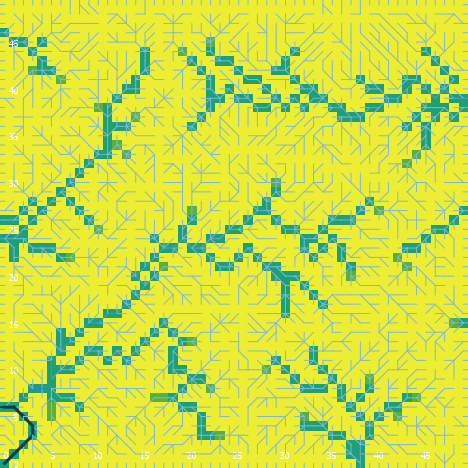

The table this chart was drawn from, first rows:
export-world data (NetLogo 6.0.4)
land_05_withInitialEcologicalCommunity.n…
05/26/2020 11:32:19:240 +0100
RANDOM STATE
0 0 -1727483681 73 -0.0953392243874127 f…
GLOBALS
min-pxcor, max-pxcor, min-pycor, max-pycor, perspective, subject, nextIndex, directed-links, ticks, display-mode, ecol_brushfrequencyinflection, ecol_brushfrequencyrate, ecol_grassfrequencyinflection, ecol_grassfrequencyrate, ecol_woodfrequencyinflection, ecol_woodfrequencyrate, elevationdistribution, elev_algorithm-style, elev_featureanglerange, elev_inversioniterations, elev_noise, elev_numdepressions, elev_numprotuberances, elev_numranges
0, 49, 0, 49, 0, nobody, 2600, "UNDIRECTED", -1, "cover type", 15.93, 0.01223, 2.284, 0.05773, 19.44, 0.07266, [1.5182069314456603 1.6832995813582188 2…, "C#", 4.961, 1.313, 4.301, 3, 10, 14
TURTLES
who, color, heading, xcor, ycor, shape, label, label-color, breed, hidden?, size, pen-size, pen-mode, numpoints
0, 97, 90, 49, 37, "line half", "", 9.9, {breed flowholders}, false, 1, 1, "up", 
1, 35, 308, 29, 36, "default", "", 9.9, {breed flowholders}, true, 1, 1, "up", 
2, 45, 108, 11, 18, "default", "", 9.9, {breed flowholders}, true, 1, 1, "up", 
3, 105, 289, 3, 6, "default", "", 9.9, {breed flowholders}, true, 1, 1, "up", 
4, 97, 270, 0, 28, "line half", "", 9.9, {breed flowholders}, false, 1, 1, "up", 
5, 125, 93, 23, 31, "default", "", 9.9, {breed flowholders}, true, 1, 1, "up", 
6, 15, 146, 46, 5, "default", "", 9.9, {breed flowholders}, true, 1, 1, "up", 
7, 15, 311, 22, 41, "default", "", 9.9, {breed flowholders}, true, 1, 1, "up", 
8, 65, 319, 23, 35, "default", "", 9.9, {breed flowholders}, true, 1, 1, "up", 
9, 85, 355, 41, 29, "default", "", 9.9, {breed flowholders}, true, 1, 1, "up", 
10, 5, 307, 16, 31, "default", "", 9.9, {breed flowholders}, true, 1, 1, "up", 
11, 35, 310, 26, 26, "default", "", 9.9, {breed flowholders}, true, 1, 1, "up", 
12, 115, 246, 4, 5, "default", "", 9.9, {breed flowholders}, true, 1, 1, "up", 
13, 25, 142, 34, 25, "default", "", 9.9, {breed flowholders}, true, 1, 1, "up", 
14, 105, 154, 5, 33, "default", "", 9.9, {breed flowholders}, true, 1, 1, "up", 
15, 15, 92, 1, 9, "default", "", 9.9, {breed flowholders}, true, 1, 1, "up", 
16, 25, 87, 29, 17, "default", "", 9.9, {breed flowholders}, true, 1, 1, "up", 
17, 95, 88, 9, 16, "default", "", 9.9, {breed flowholders}, true, 1, 1, "up", 
18, 135, 73, 4, 23, "default", "", 9.9, {breed flowholders}, true, 1, 1, "up", 
19, 35, 334, 42, 11, "default", "", 9.9, {breed flowholders}, true, 1, 1, "up", 
20, 75, 201, 6, 24, "default", "", 9.9, {breed flowholders}, true, 1, 1, "up", 
21, 55, 18, 38, 28, "default", "", 9.9, {breed flowholders}, true, 1, 1, "up", 
22, 65, 310, 22, 8, "default", "", 9.9, {breed flowholders}, true, 1, 1, "up", 
23, 115, 291, 14, 41, "default", "", 9.9, {breed flowholders}, true, 1, 1, "up", 
24, 85, 26, 35, 23, "default", "", 9.9, {breed flowholders}, true, 1, 1, "up", 
25, 25, 283, 9, 35, "default", "", 9.9, {breed flowholders}, true, 1, 1, "up", 
26, 97, 270, 0, 7, "line half", "", 9.9, {breed flowholders}, false, 1, 1, "up", 
27, 125, 46, 15, 27, "default", "", 9.9, {breed flowholders}, true, 1, 1, "up", 
28, 96.7, 270, 0, 46, "line half", "", 9.9, {breed flowholders}, false, 1, 1, "up", 
29, 55, 293, 35, 4, "default", "", 9.9, {breed flowholders}, true, 1, 1, "up", 
30, 75, 132, 21, 33, "default", "", 9.9, {breed flowholders}, true, 1, 1, "up", 
31, 135, 57, 16, 27, "default", "", 9.9, {breed flowholders}, true, 1, 1, "up", 
32, 115, 328, 45, 41, "default", "", 9.9, {breed flowholders}, true, 1, 1, "up", 
33, 35, 258, 43, 1, "default", "", 9.9, {breed flowholders}, true, 1, 1, "up", 
34, 95, 71, 23, 36, "default", "", 9.9, {breed flowholders}, true, 1, 1, "up", 
35, 95, 275, 17, 14, "default", "", 9.9, {breed flowholders}, true, 1, 1, "up", 
36, 85, 246, 38, 38, "default", "", 9.9, {breed flowholders}, true, 1, 1, "up", 
37, 5, 36, 14, 45, "default", "", 9.9, {breed flowholders}, true, 1, 1, "up", 
38, 105, 253, 28, 48, "default", "", 9.9, {breed flowholders}, true, 1, 1, "up", 
39, 105, 262, 34, 41, "default", "", 9.9, {breed flowholders}, true, 1, 1, "up", 
40, 135, 302, 34, 48, "default", "", 9.9, {breed flowholders}, true, 1, 1, "up", 
41, 35, 192, 31, 13, "default", "", 9.9, {breed flowholders}, true, 1, 1, "up", 
42, 97, 180, 20, 0, "line half", "", 9.9, {breed flowholders}, false, 1, 1, "up", 
43, 135, 169, 28, 19, "default", "", 9.9, {breed flowholders}, true, 1, 1, "up", 
44, 115, 92, 13, 35, "default", "", 9.9, {breed flowholders}, true, 1, 1, "up", 
45, 35, 225, 27, 23, "default", "", 9.9, {breed flowholders}, true, 1, 1, "up", 
46, 35, 12, 10, 40, "default", "", 9.9, {breed flowholders}, true, 1, 1, "up", 
47, 95, 176, 24, 8, "default", "", 9.9, {breed flowholders}, true, 1, 1, "up", 
48, 95, 352, 14, 8, "default", "", 9.9, {breed flowholders}, true, 1, 1, "up", 
49, 125, 204, 48, 17, "default", "", 9.9, {breed flowholders}, true, 1, 1, "up", 
50, 135, 224, 26, 39, "default", "", 9.9, {breed flowholders}, true, 1, 1, "up", 
... 9,439 more rows
